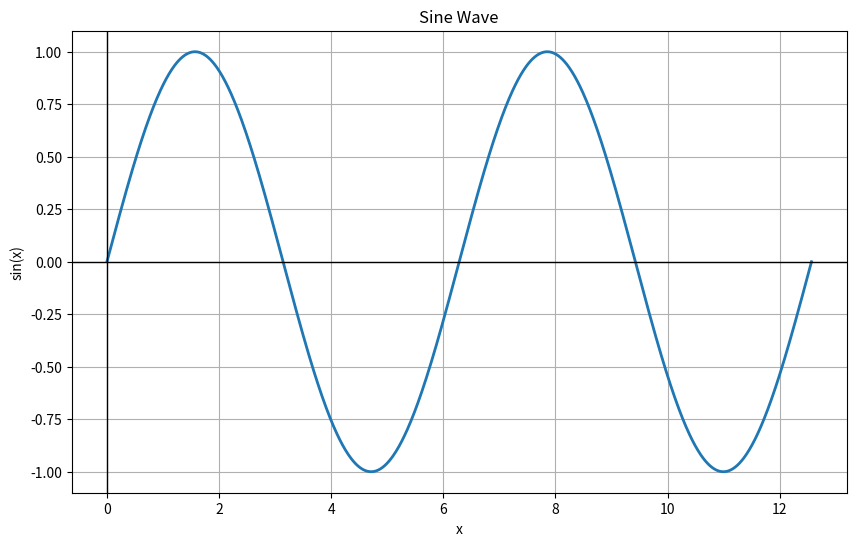

Generate this figure with matplotlib:
import numpy as np
import matplotlib.pyplot as plt

x = np.linspace(0, 4 * np.pi, 1000)
y = np.sin(x)

plt.figure(figsize=(10, 6))
plt.plot(x, y, linewidth=2)
plt.xlabel("x")
plt.ylabel("sin(x)")
plt.title("Sine Wave")
plt.grid(True)
plt.axhline(0, color="black", linewidth=1)
plt.axvline(0, color="black", linewidth=1)
plt.show()
